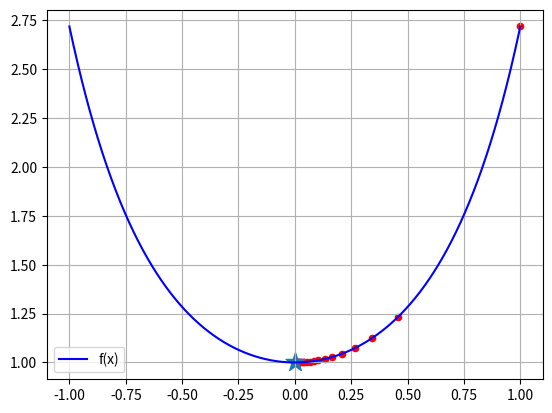

The script that saved this image:
import numpy as np
import matplotlib.pyplot as plt

def gradspusk(func=lambda x: np.exp(x**2),
                    diffFunc=lambda x: 2*x*np.exp(x**2),
                    x0=3,
                    speed=0.1,
                    epochs=1000):
    x = x0
    x_list = [x]
    y_list = [func(x)]
    
    for i in range(epochs):
        x = x - speed * diffFunc(x)
        x_list.append(x)
        y_list.append(func(x))
    
    return x_list, y_list


func = lambda x: np.exp(x**2)
diffFunc = lambda x: 2*x*np.exp(x**2)


x0 = 1
speed = 0.1
epochs = 1000
x_list, y_list = gradspusk(func, diffFunc, x0, speed, epochs)


x = np.linspace(-1, 1, 1000)
y = func(x)


plt.plot(x, y, label='f(x)', color='blue')
plt.scatter(x_list, y_list, color='red',s=20)
plt.scatter(x_list[-1],y_list[-1],marker='*',s=200)
plt.legend()
plt.grid(True)
plt.show()
